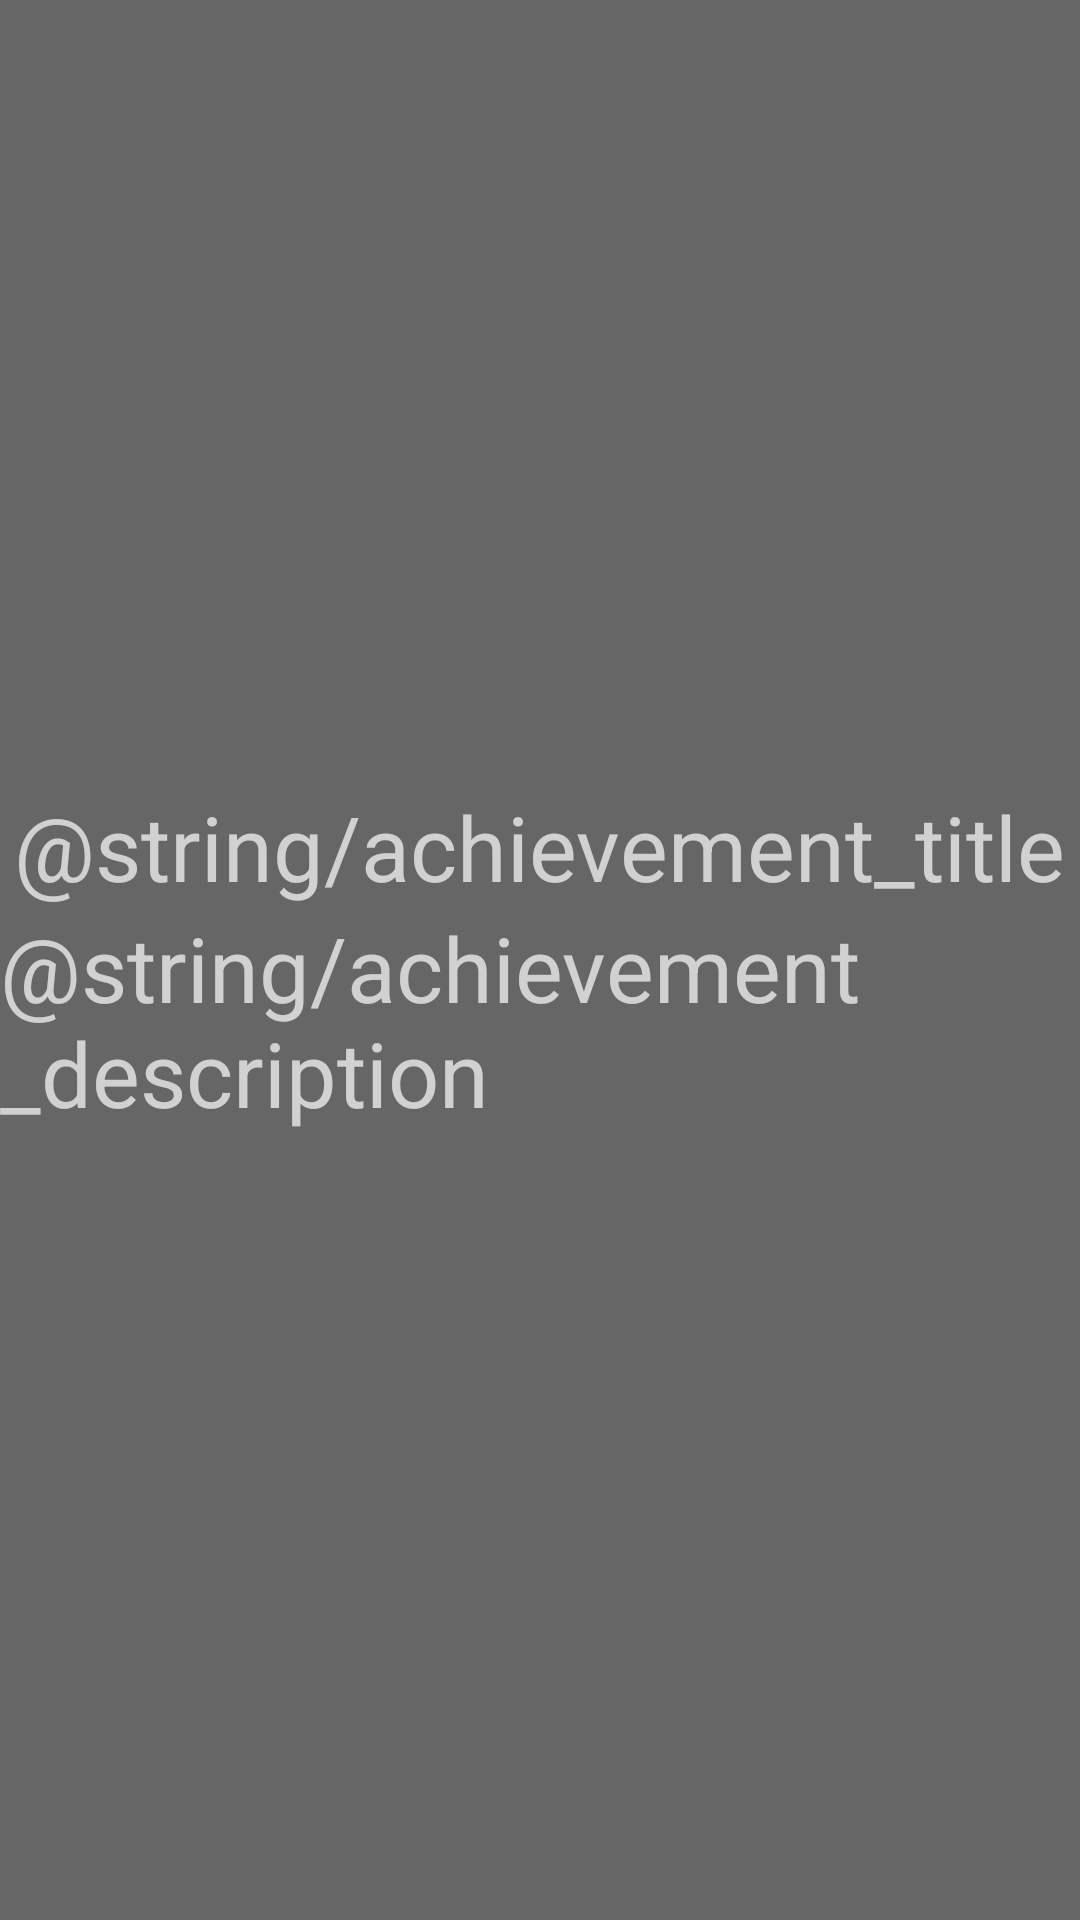

Layout XML and referenced resources for this Android screen:
<!-- AndroidManifest.xml: application theme AppTheme -->
<!-- res/layout/layout_achivement.xml -->
<?xml version="1.0" encoding="utf-8"?>
<LinearLayout xmlns:android="http://schemas.android.com/apk/res/android"
              android:layout_width="300dp"
              android:layout_height="200dp"
              android:background="#666666"
              android:baselineAligned="false"
              android:gravity="center"
              android:orientation="vertical">

    <TextView
        android:id="@+id/achievement_title"
        android:layout_width="wrap_content"
        android:layout_height="wrap_content"
        android:layout_gravity="center_horizontal"
        android:text="@string/achievement_title"
        android:textSize="30sp"/>

    <TextView
        android:id="@+id/achievement_description"
        android:layout_width="wrap_content"
        android:layout_height="wrap_content"
        android:text="@string/achievement_description"
        android:textSize="30sp"/>


</LinearLayout>
<!-- resources referenced by this layout -->
<resources>
  <style name="AppTheme" parent="Theme.AppCompat.NoActionBar">
      </style>
</resources>
